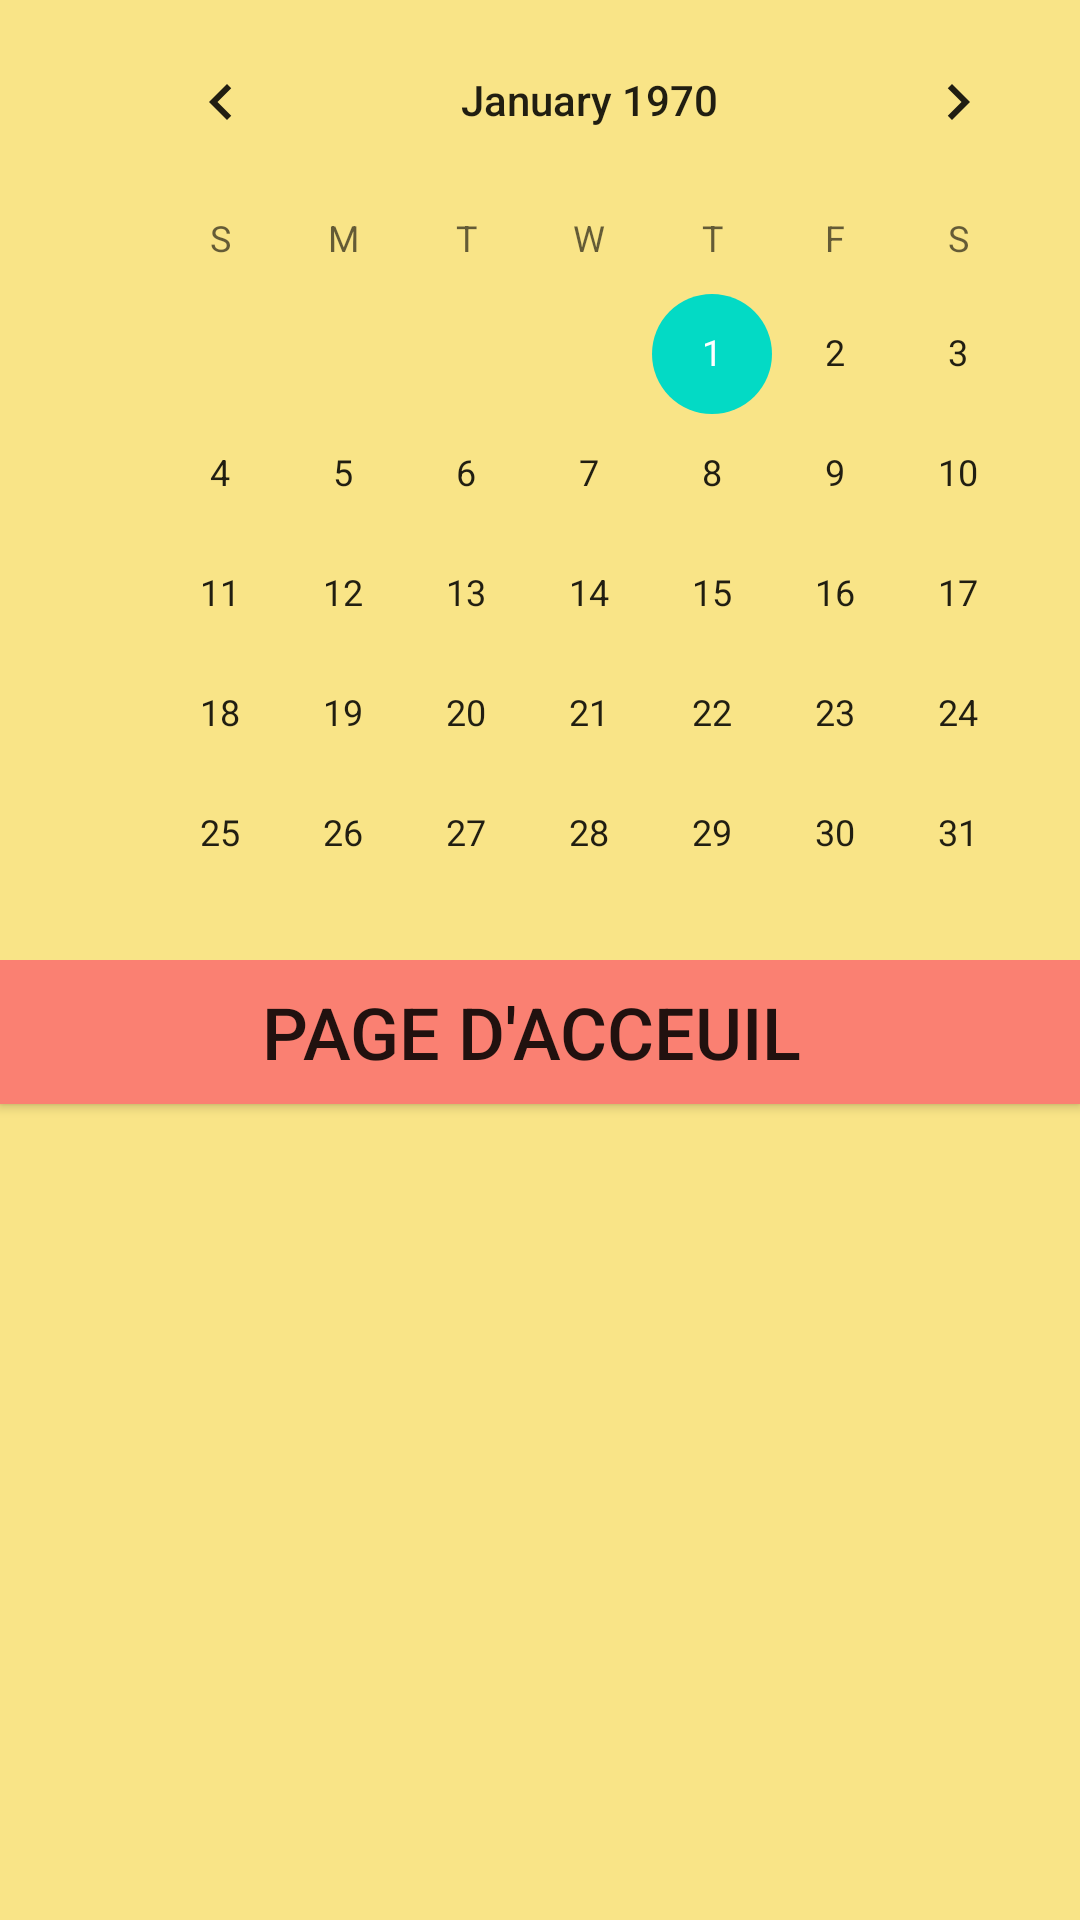

Produce the Android XML layout that renders to this screen, including the resource entries it uses.
<!-- AndroidManifest.xml: application theme Theme.CoronaRejester -->
<!-- res/layout/calender.xml -->
<?xml version="1.0" encoding="utf-8"?>
<androidx.constraintlayout.widget.ConstraintLayout
    xmlns:android="http://schemas.android.com/apk/res/android"
    xmlns:tools="http://schemas.android.com/tools"
    android:layout_width="match_parent"
    android:layout_height="match_parent">

    <LinearLayout
        android:layout_width="match_parent"
        android:layout_height="match_parent"
        android:background="#FFF9E487"
        android:orientation="vertical">

        <LinearLayout
            android:layout_width="match_parent"
            android:layout_height="match_parent"
            android:layout_weight="1"
            android:orientation="horizontal">

            <CalendarView
                android:layout_width="wrap_content"
                android:layout_height="wrap_content"
                android:layout_marginStart="33dp"
                tools:ignore="RtlHardcoded" />
        </LinearLayout>

        <LinearLayout
            android:layout_width="match_parent"
            android:layout_height="match_parent"
            android:layout_weight="1"
            android:orientation="horizontal">

            <Button
                android:id="@+id/button2"
                android:layout_width="wrap_content"
                android:layout_height="wrap_content"
                android:layout_weight="1"
                android:background="#FA8072"
                android:text="Page d'acceuil "
                android:textSize="24sp"
                />

        </LinearLayout>

    </LinearLayout>
</androidx.constraintlayout.widget.ConstraintLayout>
<!-- resources referenced by this layout -->
<resources>
  <style name="Theme.CoronaRejester" parent="Theme.MaterialComponents.DayNight.DarkActionBar">
          
          <item name="colorPrimary">@color/purple_500</item>
          <item name="colorPrimaryVariant">@color/purple_700</item>
          <item name="colorOnPrimary">@color/white</item>
          
          <item name="colorSecondary">@color/teal_200</item>
          <item name="colorSecondaryVariant">@color/teal_700</item>
          <item name="colorOnSecondary">@color/black</item>
          
          <item name="android:statusBarColor" tools:targetApi="l">?attr/colorPrimaryVariant</item>
          
      </style>
  <!-- not gathered from this repository: default colours our renderer supplied (Android Studio template values) -->
  <color name="purple_500">#FF6200EE</color>
  <color name="purple_700">#FF3700B3</color>
  <color name="teal_200">#FF03DAC5</color>
  <color name="teal_700">#FF018786</color>
  <color name="black">#FF000000</color>
  <color name="white">#FFFFFFFF</color>
</resources>
